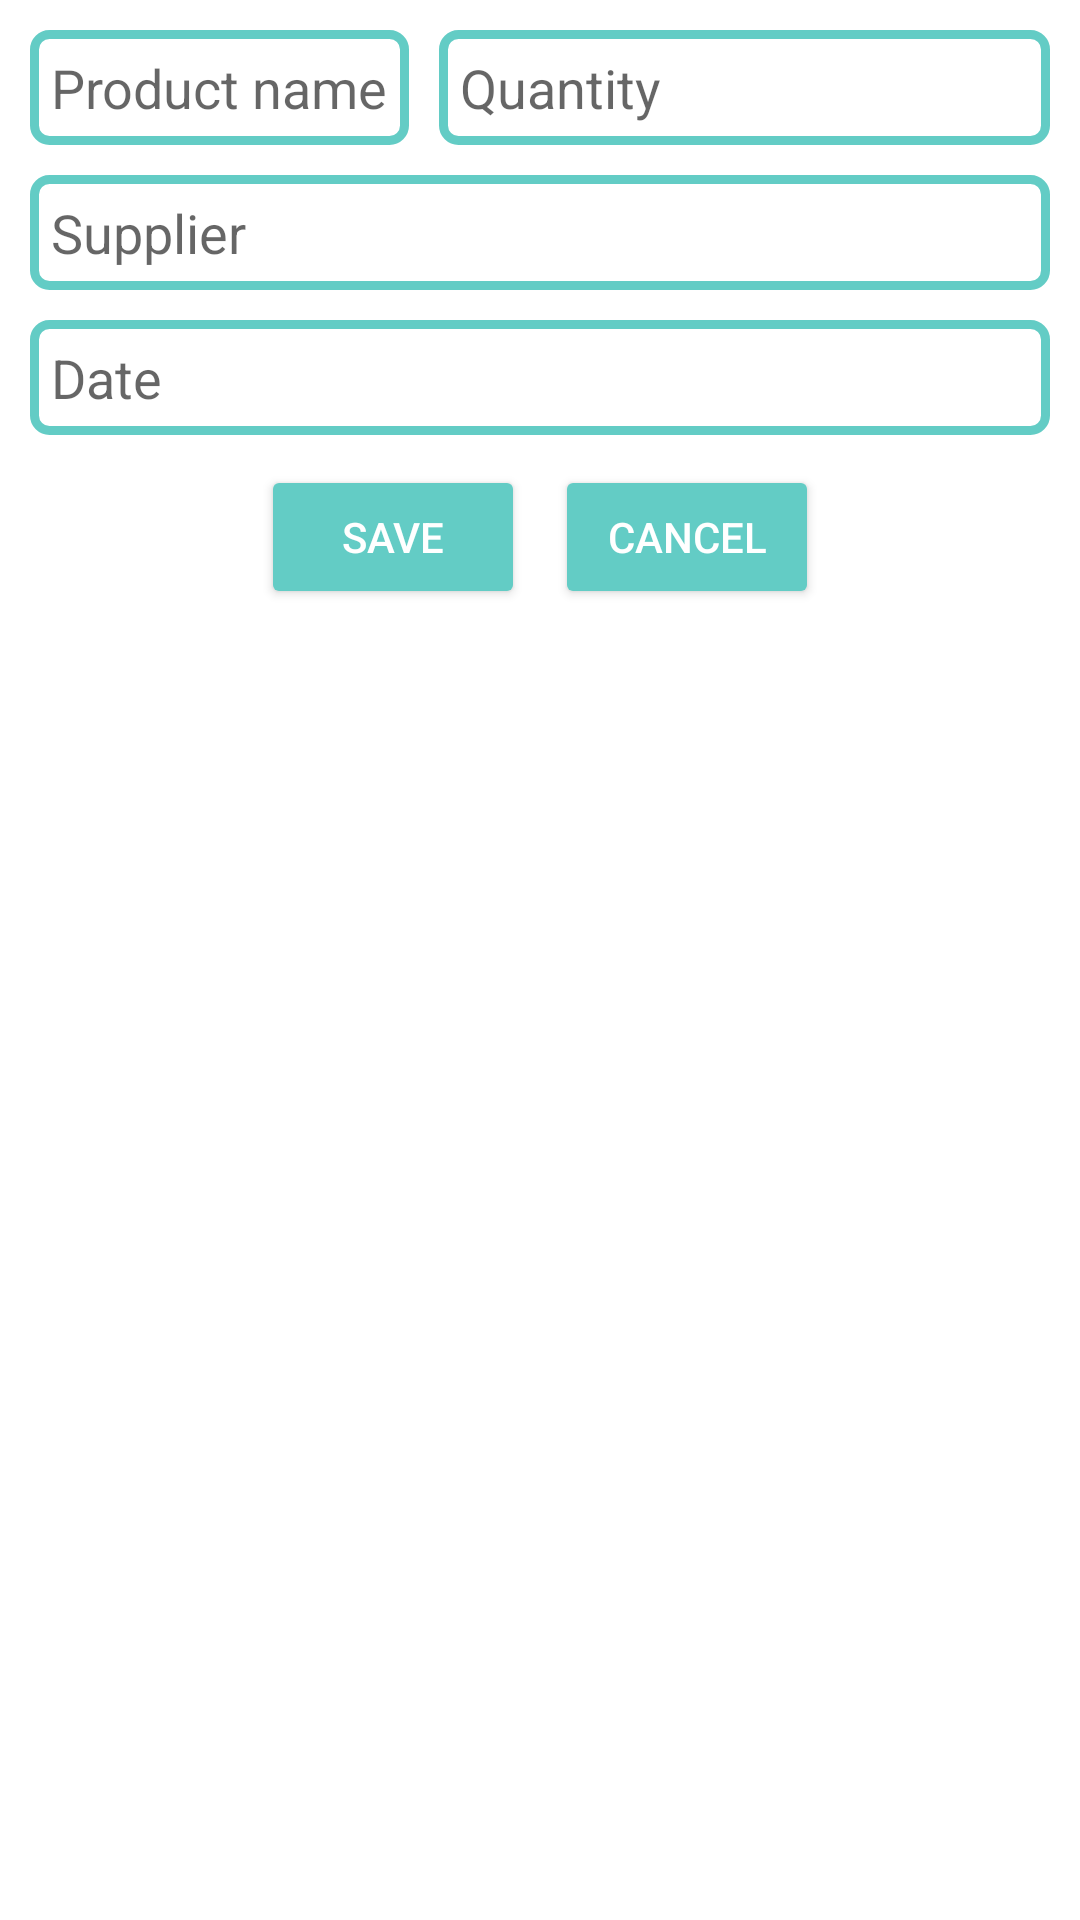

Android layout source for this screen:
<!-- AndroidManifest.xml: application theme Theme.Y -->
<!-- res/layout/detail_edit_dialog.xml -->
<?xml version="1.0" encoding="utf-8"?>
<LinearLayout
    xmlns:android="http://schemas.android.com/apk/res/android"
    android:orientation="vertical"
    android:layout_width="240dp"
    android:layout_height="wrap_content"
    android:background="@drawable/bg_alert"
    android:layout_gravity="center"
    android:padding="10dp">

    <LinearLayout
        android:layout_width="match_parent"
        android:layout_height="wrap_content"
        android:orientation="horizontal"
        android:layout_marginBottom="10dp">

        <EditText
            android:id="@+id/et_detail_name"
            android:layout_width="wrap_content"
            android:layout_height="wrap_content"
            android:hint="Product name"
            android:background="@drawable/shape_et"
            android:padding="7dp"
            android:layout_marginRight="10dp"
            android:inputType="textCapSentences"/>

        <EditText
            android:id="@+id/et_detail_quantity"
            android:layout_width="match_parent"
            android:layout_height="wrap_content"
            android:hint="Quantity"
            android:background="@drawable/shape_et"
            android:padding="7dp"
            android:inputType="number"/>

    </LinearLayout>

    <LinearLayout
        android:layout_width="match_parent"
        android:layout_height="wrap_content"
        android:orientation="vertical"
        android:layout_marginBottom="10dp">

        <EditText
            android:id="@+id/et_detail_supplier"
            android:layout_width="match_parent"
            android:layout_height="wrap_content"
            android:hint="Supplier"
            android:inputType="textCapSentences"
            android:background="@drawable/shape_et"
            android:padding="7dp"/>

        <EditText
            android:id="@+id/et_detail_date"
            android:layout_width="match_parent"
            android:layout_height="wrap_content"
            android:hint="Date"
            android:focusable="false"
            android:focusableInTouchMode="false"
            android:cursorVisible="false"
            android:clickable="false"
            android:padding="7dp"
            android:layout_marginTop="10dp"
            android:background="@drawable/shape_et"/>

    </LinearLayout>

    <LinearLayout
        android:layout_width="wrap_content"
        android:layout_height="wrap_content"
        android:orientation="horizontal"
        android:layout_gravity="center">

        <Button
            android:id="@+id/btn_detail_save"
            android:layout_width="wrap_content"
            android:layout_height="wrap_content"
            android:backgroundTint="@color/colorPrimary"
            android:text="Save"
            android:textColor="@color/white"
            android:layout_marginRight="10dp"/>

        <Button
            android:id="@+id/btn_detail_cancel"
            android:layout_width="wrap_content"
            android:layout_height="wrap_content"
            android:backgroundTint="@color/colorPrimary"
            android:text="Cancel"
            android:textColor="@color/white" />

    </LinearLayout>

</LinearLayout>
<!-- resources referenced by this layout -->
<resources>
  <color name="colorPrimary">#63CCC5</color>
  <color name="white">#FFFFFFFF</color>
  <!-- drawable bg_alert (drawable) -->
  <?xml version="1.0" encoding="utf-8"?>
  <shape xmlns:android="http://schemas.android.com/apk/res/android"
      android:shape="rectangle">
  
      <solid android:color="@color/white"/>
  
      <corners android:radius="50dp"/>
  </shape>
  <!-- drawable shape_et (drawable) -->
  <?xml version="1.0" encoding="utf-8"?>
  <shape xmlns:android="http://schemas.android.com/apk/res/android"
      android:shape="rectangle">
  
      <corners
         android:bottomLeftRadius="5dp"
          android:bottomRightRadius="5dp"
          android:topLeftRadius="5dp"
          android:topRightRadius="5dp">
      </corners>
      <stroke android:width="3dp" android:color="@color/colorPrimary"/>
  
  </shape>
  <style name="Theme.Y" parent="Theme.MaterialComponents.DayNight.DarkActionBar">
          
          <item name="colorPrimary">@color/teal_700</item>
          <item name="colorPrimaryVariant">@color/black</item>
          <item name="colorOnPrimary">@color/white</item>
          
          <item name="colorSecondary">@color/teal_200</item>
          <item name="colorSecondaryVariant">@color/teal_700</item>
          <item name="colorOnSecondary">@color/black</item>
          
          <item name="android:statusBarColor" tools:targetApi="l">?attr/colorPrimaryVariant</item>
          
      </style>
  <color name="teal_700">#FF018786</color>
  <color name="black">#FF000000</color>
  <color name="teal_200">#FF03DAC5</color>
</resources>
